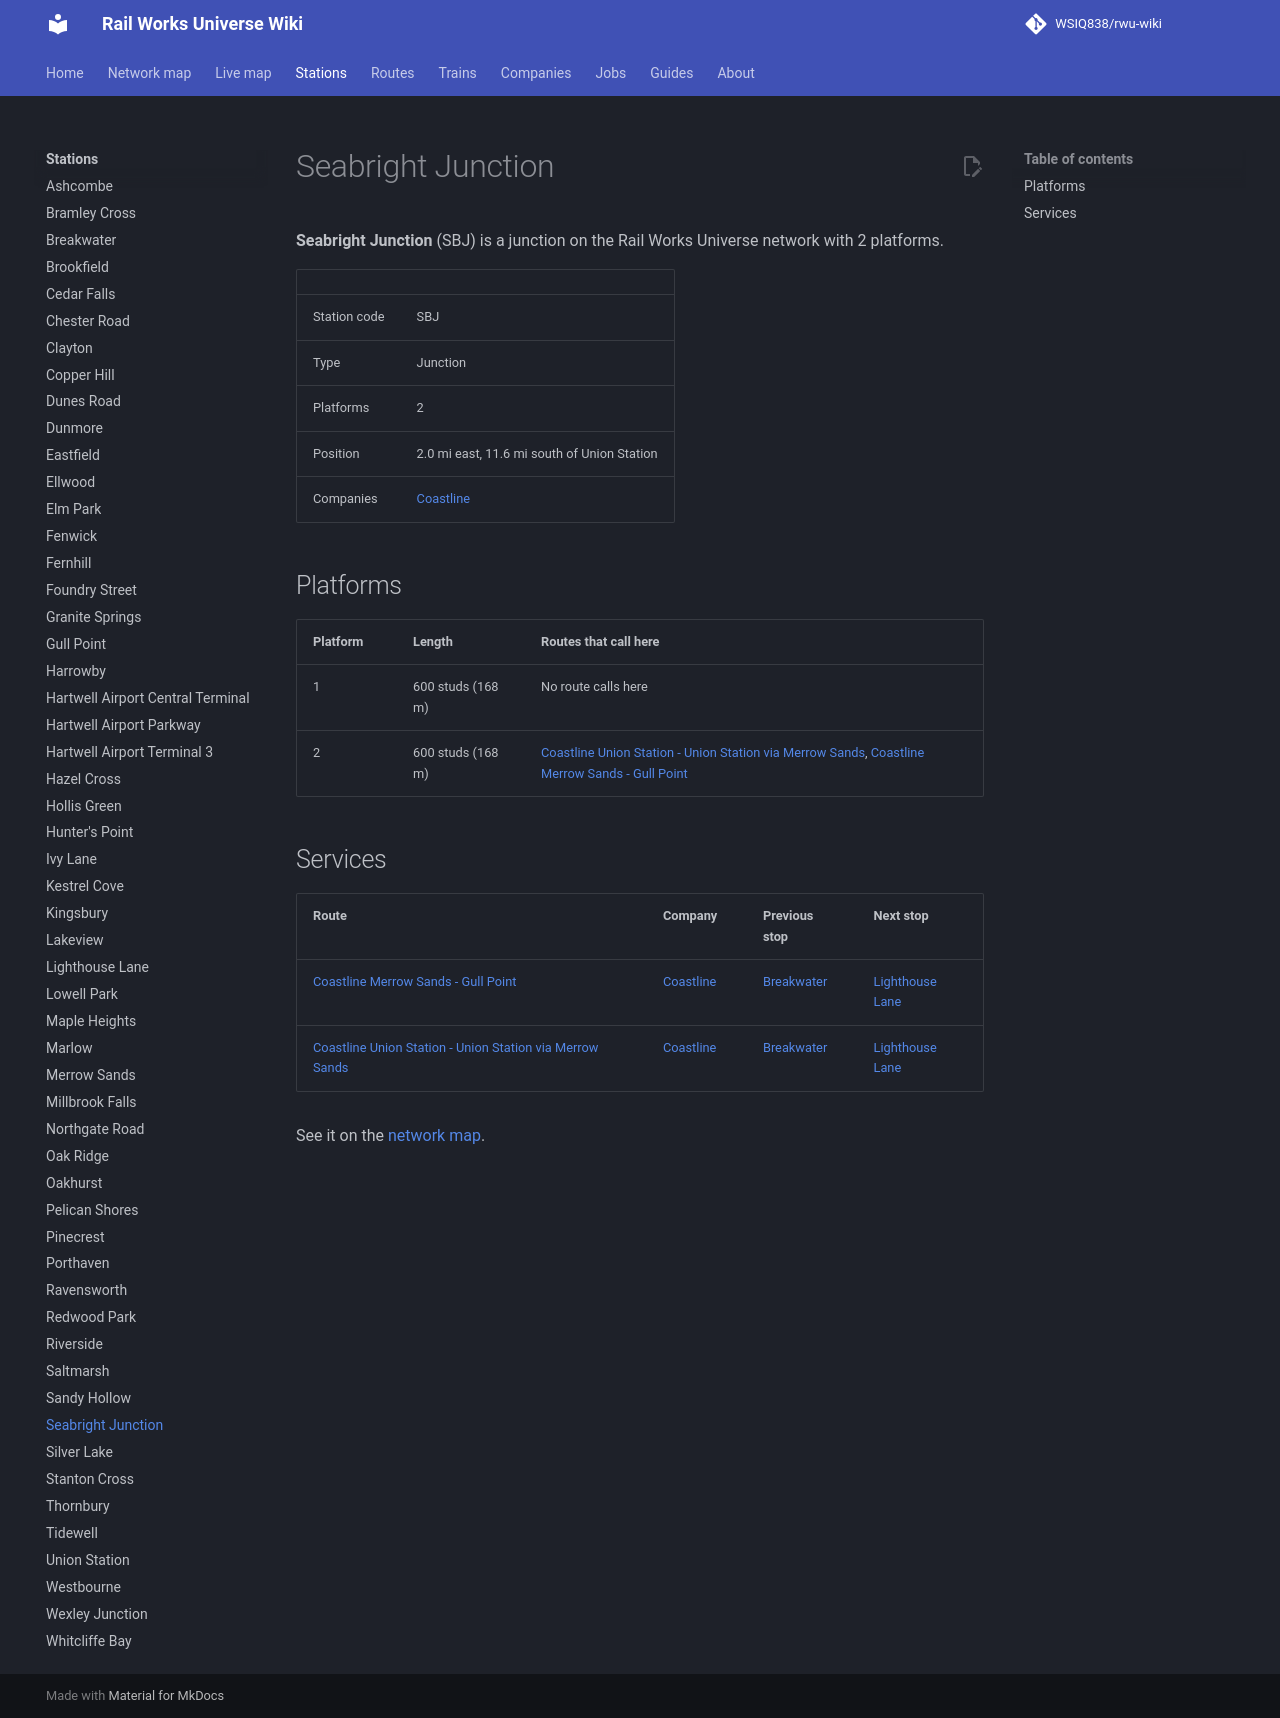

repository: WSIQ838/rwu-wiki · page: stations/seabright-junction/index.html · generator: mkdocs

# Seabright Junction

**Seabright Junction** (SBJ) is a junction on the Rail Works Universe network with 2 platforms.

| | |
|---|---|
| Station code | SBJ |
| Type | Junction |
| Platforms | 2 |
| Position | 2.0 mi east, 11.6 mi south of Union Station |
| Companies | [Coastline](../companies/coastline.md) |

## Platforms

| Platform | Length | Routes that call here |
|---|---|---|
| 1 | 600 studs (168 m) | No route calls here |
| 2 | 600 studs (168 m) | [Coastline Union Station - Union Station via Merrow Sands](../lines/cl-loop.md), [Coastline Merrow Sands - Gull Point](../lines/cl-mrs-glp.md) |

## Services

| Route | Company | Previous stop | Next stop |
|---|---|---|---|
| [Coastline Merrow Sands - Gull Point](../lines/cl-mrs-glp.md) | [Coastline](../companies/coastline.md) | [Breakwater](../stations/breakwater.md) | [Lighthouse Lane](../stations/lighthouse-lane.md) |
| [Coastline Union Station - Union Station via Merrow Sands](../lines/cl-loop.md) | [Coastline](../companies/coastline.md) | [Breakwater](../stations/breakwater.md) | [Lighthouse Lane](../stations/lighthouse-lane.md) |

See it on the [network map](../map.md#SBJ).
